Photos from the image-classification dataset "nn_images" in the GitHub repository iceberg-project/Seals. Its 5 classes are: crabeater, emperor, pack ice, pack-ice, weddell.

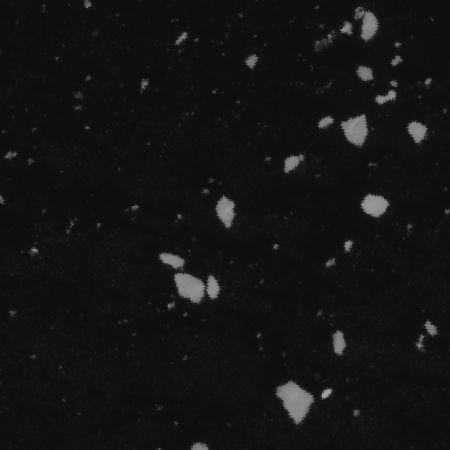
Label: pack ice

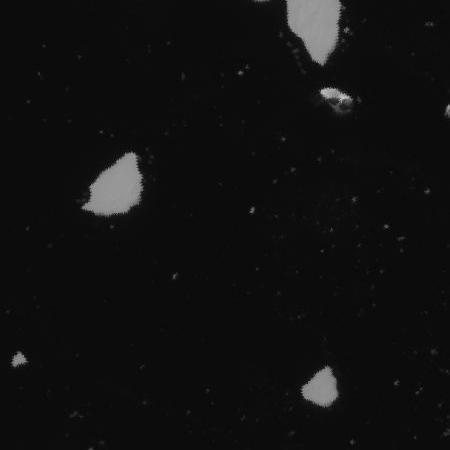
Label: pack-ice

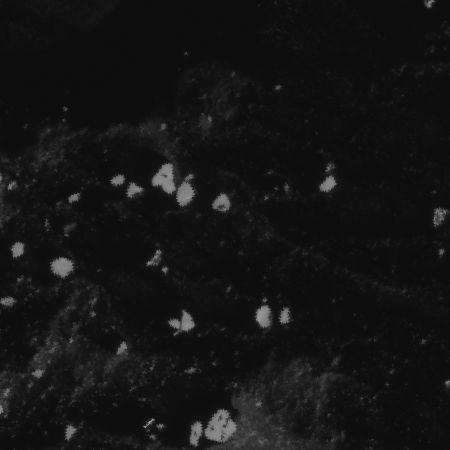
Label: crabeater

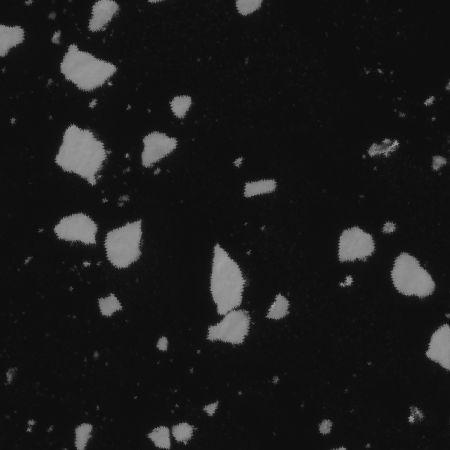
Label: pack ice

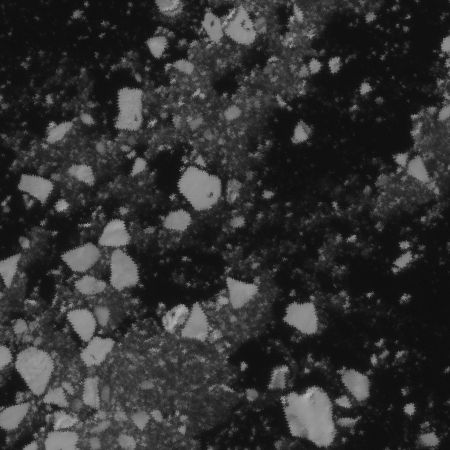
Label: crabeater

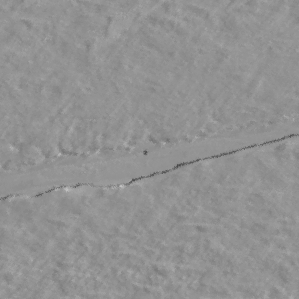
Label: weddell
